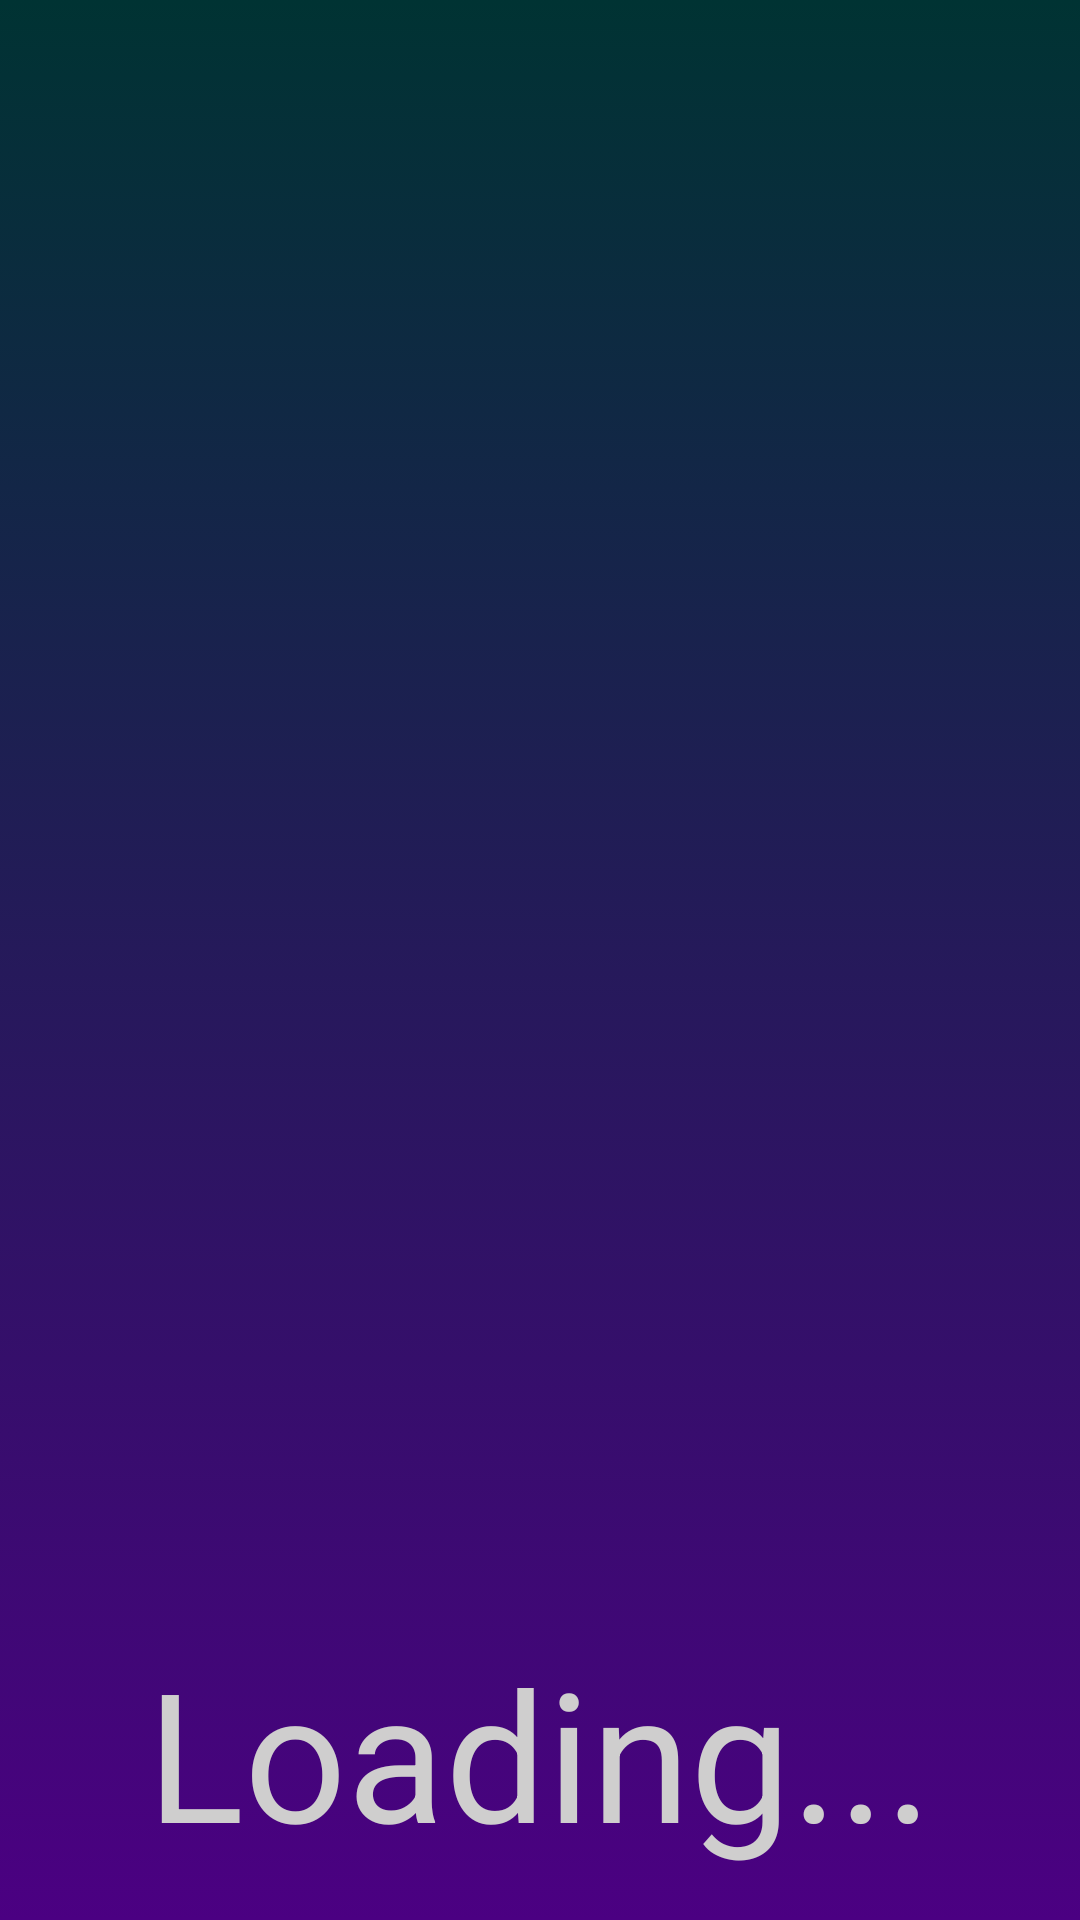

This screen was rendered from an Android layout file. Write that file and the resources it references.
<!-- AndroidManifest.xml: application theme Theme.AppCompat.NoActionBar -->
<!-- res/layout/loader_window.xml -->
<?xml version="1.0" encoding="utf-8"?>
<RelativeLayout xmlns:android="http://schemas.android.com/apk/res/android"
    xmlns:tools="http://schemas.android.com/tools"
    android:layout_width="match_parent"
    android:layout_height="match_parent"
    android:paddingBottom="@dimen/activity_vertical_margin"
    android:paddingLeft="@dimen/activity_horizontal_margin"
    android:paddingRight="@dimen/activity_horizontal_margin"
    android:paddingTop="@dimen/activity_vertical_margin"
    tools:context="com.devqt.cts_critical.thinking.skills.LoaderWindow"
    android:background="@drawable/load_ground">

    <View
        android:id="@+id/animView"
        android:layout_width="50dp"
        android:layout_height="50dp"
        android:background="@drawable/fly"
        android:layout_alignRight="@+id/Load"
        android:layout_alignEnd="@+id/Load"
        android:layout_alignLeft="@+id/Load"
        android:layout_alignStart="@+id/Load"
        android:layout_above="@+id/Load"
        android:layout_alignParentTop="true" />

    <TextView
        android:layout_width="wrap_content"
        android:layout_height="wrap_content"
        android:id="@+id/Load"
        android:text="@string/loading"
        android:textSize="@dimen/load_margin"
        android:textColor="@color/load_color"
        android:layout_alignParentBottom="true"
        android:layout_centerHorizontal="true" />


</RelativeLayout>
<!-- resources referenced by this layout -->
<resources>
  <color name="load_color">#cfcece</color>
  <dimen name="activity_horizontal_margin">16dp</dimen>
  <dimen name="activity_vertical_margin">16dp</dimen>
  <dimen name="load_margin">60dp</dimen>
  <!-- drawable fly (drawable) -->
  <?xml version="1.0" encoding="utf-8"?>
  <animation-list xmlns:android="http://schemas.android.com/apk/res/android"
      android:oneshot="true">
  
      <item android:drawable="@drawable/cub1" android:duration="100" />
      <item android:drawable="@drawable/cub2" android:duration="100" />
      <item android:drawable="@drawable/cub3" android:duration="100" />
      <item android:drawable="@drawable/cub4" android:duration="100" />
      <item android:drawable="@drawable/cub5" android:duration="100" />
      <item android:drawable="@drawable/cub6" android:duration="100" />
      <item android:drawable="@drawable/cub7" android:duration="100" />
      <item android:drawable="@drawable/cub8" android:duration="100" />
      <item android:drawable="@drawable/cub9" android:duration="100" />
  </animation-list>
  <!-- drawable load_ground (drawable) -->
  <shape xmlns:android="http://schemas.android.com/apk/res/android"
      android:dither="true" >
  
      <gradient
          android:angle="90"
          android:endColor="#ff003333"
          android:startColor="#4b0082" />
  
  </shape>
  <string name="loading">Loading...</string>
</resources>
